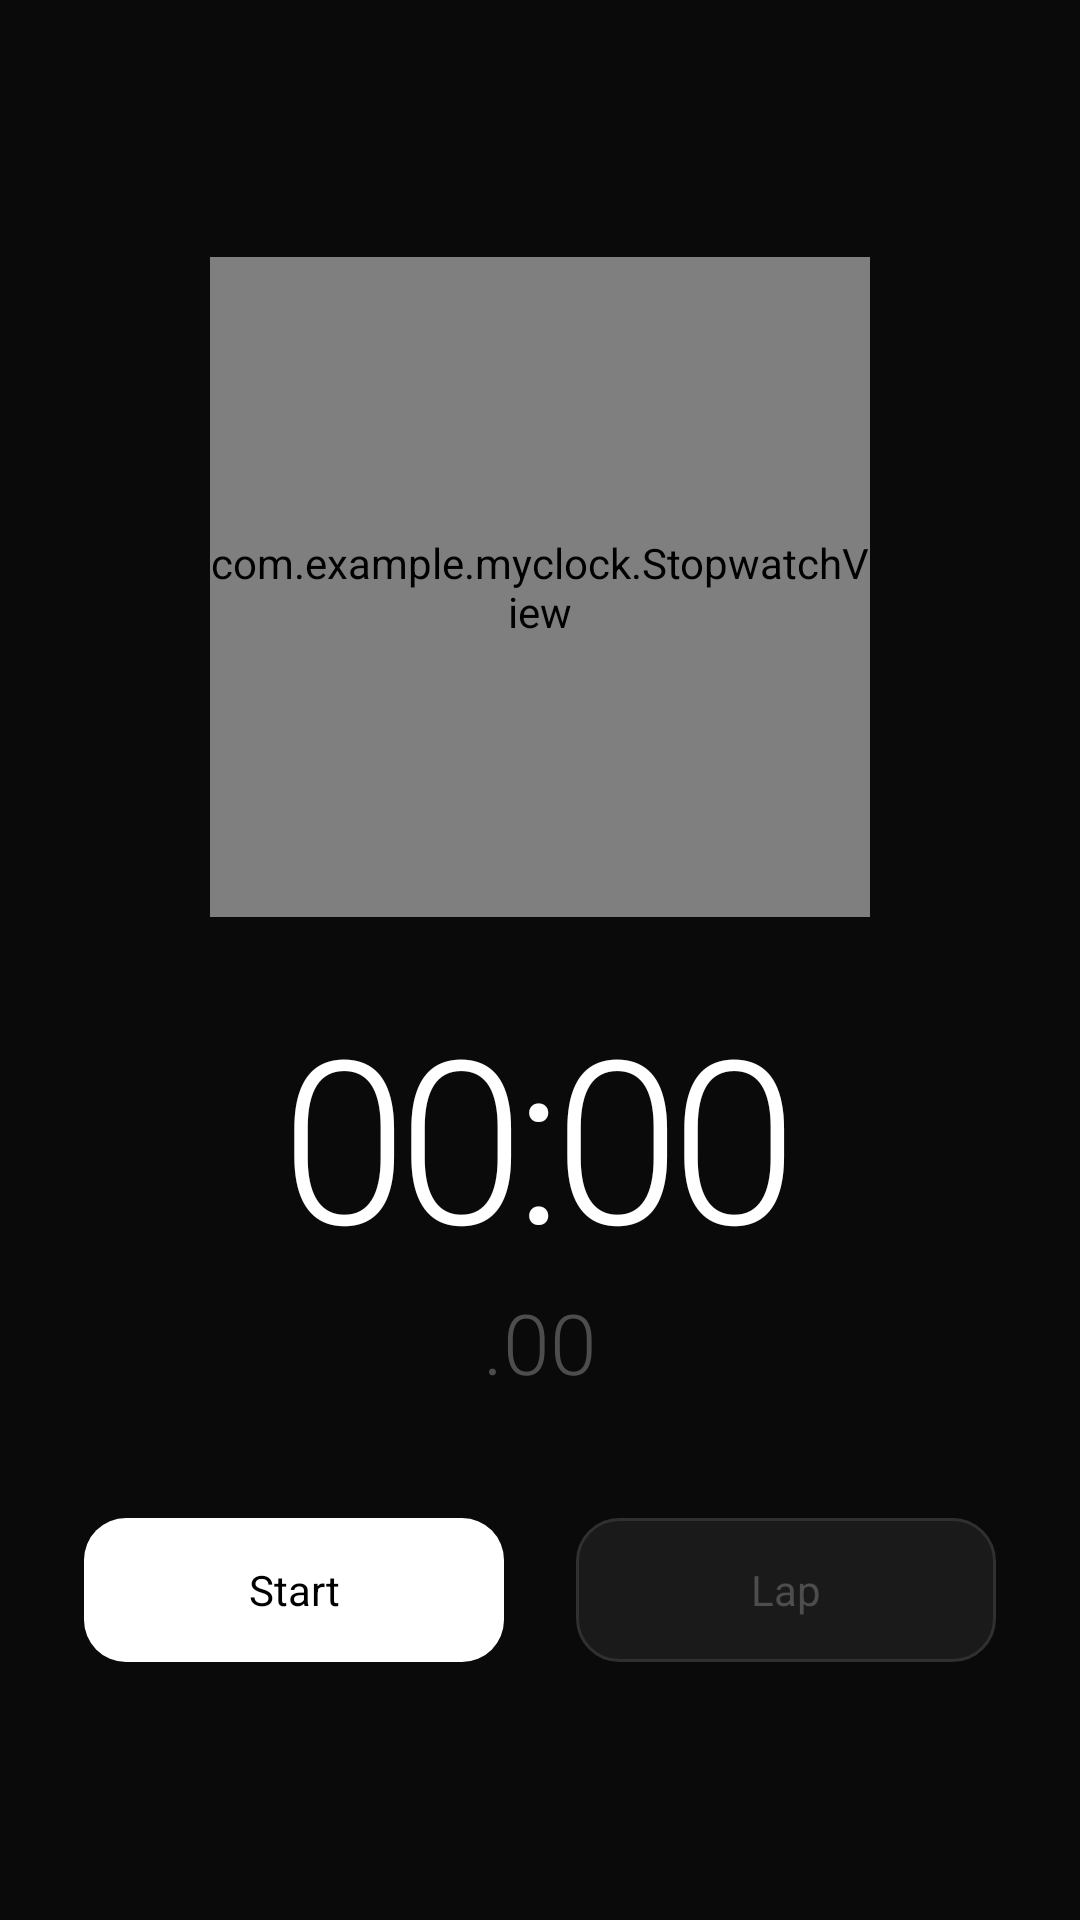

Reconstruct the res/layout file that produces this screen, plus the resources it refers to.
<!-- AndroidManifest.xml: application theme Theme.MyClock -->
<!-- res/layout/fragment_stopwatch.xml -->
<?xml version="1.0" encoding="utf-8"?>
<FrameLayout xmlns:android="http://schemas.android.com/apk/res/android"
    xmlns:app="http://schemas.android.com/apk/res-auto"
    android:layout_width="match_parent"
    android:layout_height="match_parent"
    android:background="#0a0a0a">

    <LinearLayout
        android:layout_width="match_parent"
        android:layout_height="match_parent"
        android:orientation="vertical"
        android:gravity="center">

        
        <com.example.myclock.StopwatchView
            android:id="@+id/stopwatchView"
            android:layout_width="220dp"
            android:layout_height="220dp"
            android:layout_marginBottom="@dimen/spacing_xlarge" />

        
        <LinearLayout
            android:layout_width="match_parent"
            android:layout_height="wrap_content"
            android:orientation="vertical"
            android:gravity="center"
            android:layout_marginBottom="@dimen/spacing_large">

            <TextView
                android:id="@+id/timeDisplay"
                android:layout_width="wrap_content"
                android:layout_height="wrap_content"
                android:text="00:00"
                android:textColor="#FFFFFF"
                android:textSize="76sp"
                android:fontFamily="sans-serif-light"
                android:letterSpacing="-0.04" />

            <TextView
                android:layout_width="wrap_content"
                android:layout_height="wrap_content"
                android:text=".00"
                android:textColor="#4d4d4d"
                android:textSize="28sp"
                android:fontFamily="sans-serif-light" />

        </LinearLayout>

        
        <LinearLayout
            android:id="@+id/buttonsLayout"
            android:layout_width="match_parent"
            android:layout_height="wrap_content"
            android:orientation="horizontal"
            android:gravity="center"
            android:paddingStart="@dimen/padding_standard"
            android:paddingEnd="@dimen/padding_standard"
            android:layout_marginTop="@dimen/spacing_large">

            <Button
                android:id="@+id/buttonStartStop"
                android:layout_width="0dp"
                android:layout_height="wrap_content"
                android:layout_weight="1"
                android:layout_marginEnd="@dimen/spacing_medium"
                android:text="Start"
                android:textColor="#000000"
                android:textSize="@dimen/text_size_button"
                android:textAllCaps="false"
                android:background="@drawable/control_button_primary"
                android:fontFamily="sans-serif"
                android:stateListAnimator="@null"
                android:elevation="0dp"
                android:padding="@dimen/spacing_medium" />

            <Button
                android:id="@+id/buttonLap"
                android:layout_width="0dp"
                android:layout_height="wrap_content"
                android:layout_weight="1"
                android:layout_marginStart="@dimen/spacing_medium"
                android:text="Lap"
                android:textColor="#4d4d4d"
                android:textSize="@dimen/text_size_button"
                android:textAllCaps="false"
                android:background="@drawable/control_button_secondary"
                android:fontFamily="sans-serif"
                android:stateListAnimator="@null"
                android:elevation="0dp"
                android:padding="@dimen/spacing_medium" />

        </LinearLayout>

    </LinearLayout>

    
    <androidx.recyclerview.widget.RecyclerView
        android:id="@+id/lapTimesRecycler"
        android:layout_width="match_parent"
        android:layout_height="wrap_content"
        android:clipToPadding="false"
        android:visibility="gone" />

</FrameLayout>
<!-- resources referenced by this layout -->
<resources>
  <dimen name="padding_standard">28dp</dimen>
  <dimen name="spacing_large">20dp</dimen>
  <dimen name="spacing_medium">12dp</dimen>
  <dimen name="spacing_xlarge">22dp</dimen>
  <dimen name="text_size_button">14sp</dimen>
  <!-- drawable control_button_primary (drawable) -->
  <?xml version="1.0" encoding="utf-8"?>
  <selector xmlns:android="http://schemas.android.com/apk/res/android">
      <item android:state_pressed="true">
          <shape android:shape="rectangle">
              <solid android:color="#e0e0e0" />
              <corners android:radius="14dp" />
          </shape>
      </item>
      <item>
          <shape android:shape="rectangle">
              <solid android:color="#FFFFFF" />
              <corners android:radius="14dp" />
          </shape>
      </item>
  </selector>
  <!-- drawable control_button_secondary (drawable) -->
  <?xml version="1.0" encoding="utf-8"?>
  <selector xmlns:android="http://schemas.android.com/apk/res/android">
      <item android:state_pressed="true">
          <shape android:shape="rectangle">
              <solid android:color="#1f1f1f" />
              <stroke
                  android:width="1dp"
                  android:color="#383838" />
              <corners android:radius="14dp" />
          </shape>
      </item>
      <item>
          <shape android:shape="rectangle">
              <solid android:color="#1a1a1a" />
              <stroke
                  android:width="1dp"
                  android:color="#303030" />
              <corners android:radius="14dp" />
          </shape>
      </item>
  </selector>
  <style name="Theme.MyClock" parent="Theme.MaterialComponents.DayNight.NoActionBar">
          <item name="colorPrimary">#FFFFFF</item>
          <item name="colorPrimaryVariant">#0a0a0a</item>
          <item name="colorOnPrimary">#000000</item>
          <item name="android:statusBarColor">@android:color/transparent</item>
          <item name="android:windowBackground">#0a0a0a</item>
      </style>
</resources>
